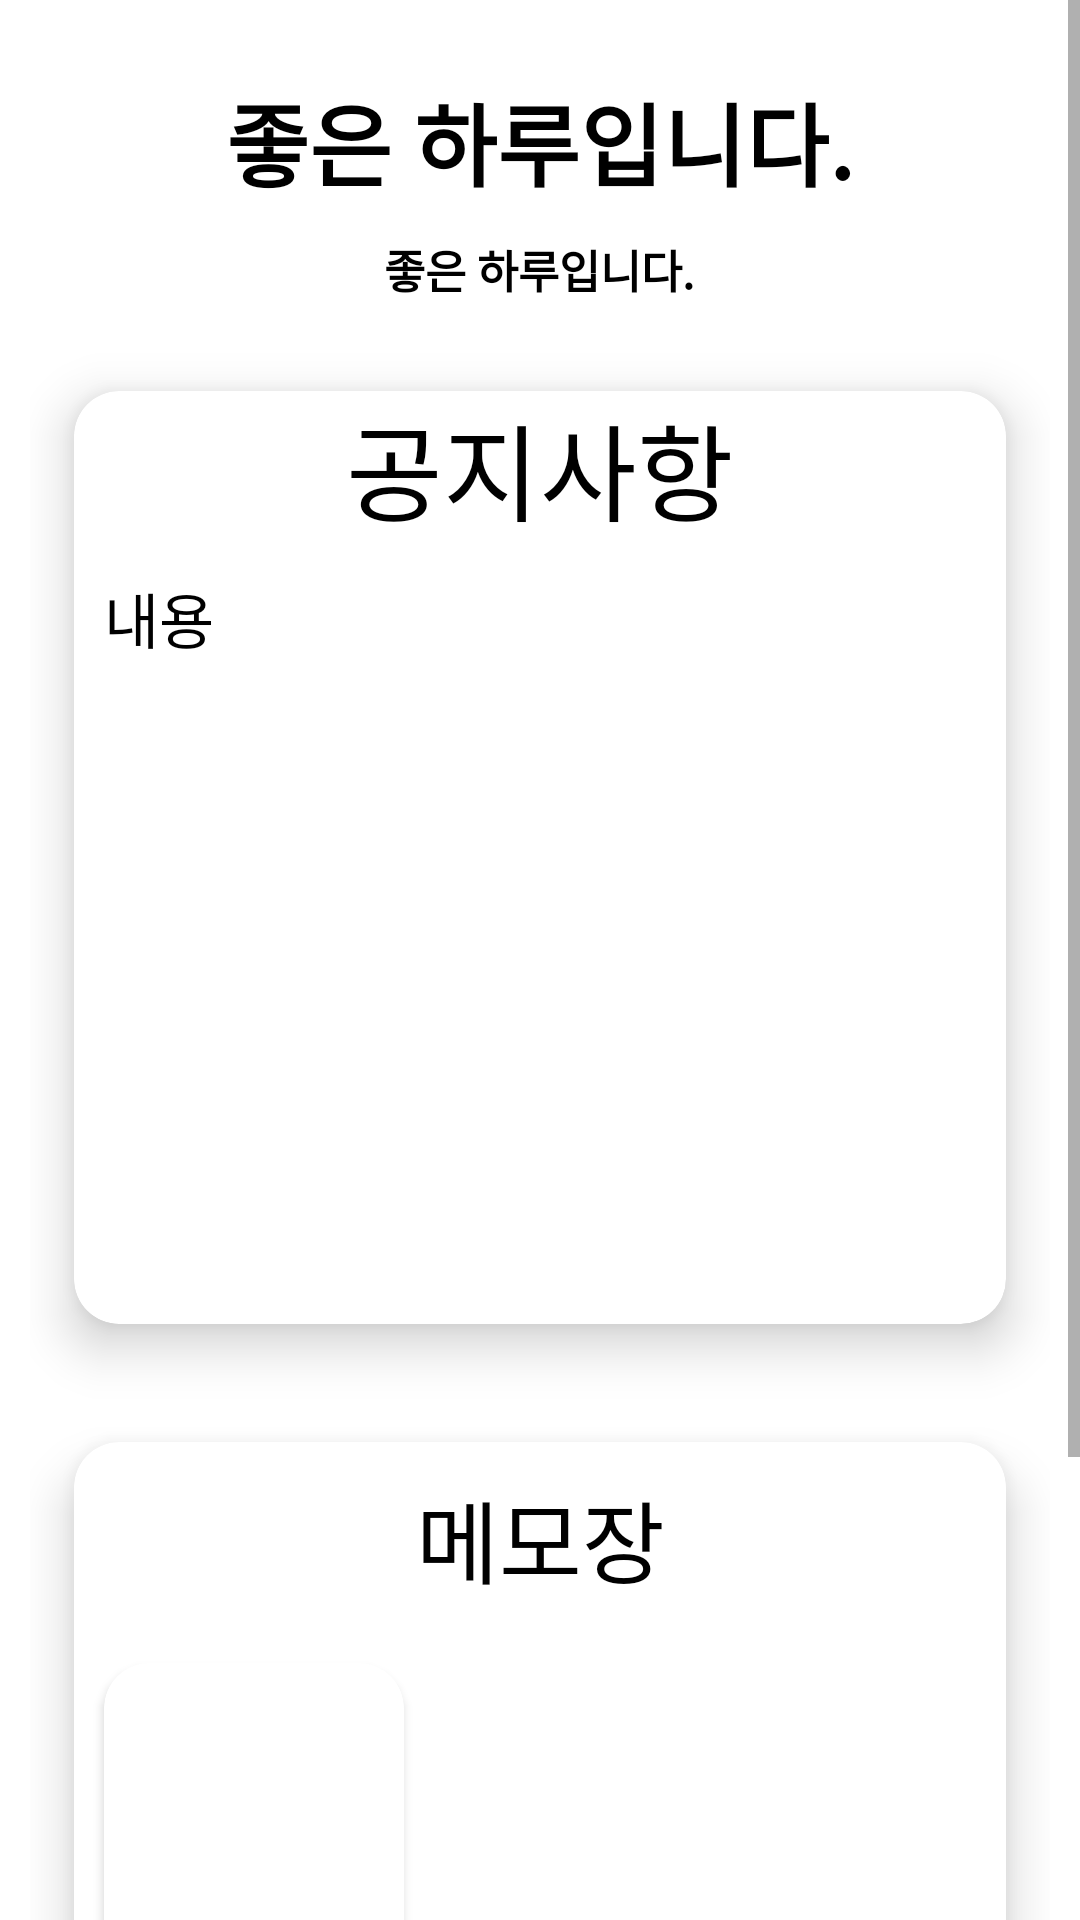

Produce the Android XML layout that renders to this screen, including the resource entries it uses.
<!-- AndroidManifest.xml: application theme Theme.ApplicationTWO -->
<!-- res/layout/fragment_home.xml -->
<?xml version="1.0" encoding="utf-8"?>
<ScrollView xmlns:android="http://schemas.android.com/apk/res/android"
    xmlns:tools="http://schemas.android.com/tools"
    android:layout_width="match_parent"
    android:layout_height="match_parent"
    xmlns:app="http://schemas.android.com/apk/res-auto"
    tools:context=".HomeFragment">

    <LinearLayout
        android:layout_width="match_parent"
        android:layout_height="match_parent"
        android:orientation="vertical"
        android:layout_margin = "10dp">

        <RelativeLayout
            android:layout_marginTop="15dp"
            android:layout_width="match_parent"
            android:layout_height="match_parent"
            >

            <TextView
                android:layout_width="wrap_content"
                android:layout_height="wrap_content"
                android:layout_centerHorizontal="true"
                android:text="좋은 하루입니다."
                android:textColor="@color/black"
                android:textSize="30dp"
                android:textStyle="bold" />
        </RelativeLayout>
        <RelativeLayout
            android:layout_marginTop="10dp"
            android:layout_width="match_parent"
            android:layout_height="match_parent"
            >
            <TextView
                android:layout_width="wrap_content"
                android:layout_height="wrap_content"
                android:layout_centerHorizontal="true"
                android:textColor="@color/black"
                android:text="좋은 하루입니다."
                android:textSize="15dp"
                android:textStyle="bold"/>
        </RelativeLayout>
        <androidx.cardview.widget.CardView
            android:layout_marginTop="10dp"
            android:layout_width="match_parent"
            android:layout_height="wrap_content"
            app:cardCornerRadius="15dp"
            app:cardElevation="10dp"
            app:cardUseCompatPadding="true"
            >
            
            <androidx.constraintlayout.widget.ConstraintLayout
                android:layout_width="match_parent"
                android:layout_height="match_parent">

                <TextView
                    android:id="@+id/title"
                    android:layout_width="match_parent"
                    android:layout_height="wrap_content"
                    android:textColor="@color/black"
                    android:gravity="center_horizontal"
                    app:layout_constraintTop_toTopOf="parent"
                    app:layout_constraintStart_toStartOf="parent"
                    android:text="공지사항"
                    android:textSize="35dp" />

                <TextView
                    android:id="@+id/contents"
                    android:layout_width="0dp"
                    android:layout_height="wrap_content"
                    android:textColor="@color/black"
                    app:layout_constraintTop_toBottomOf="@+id/title"
                    app:layout_constraintStart_toStartOf="parent"
                    app:layout_constraintEnd_toStartOf="@+id/titleImg"
                    android:layout_margin="10dp"
                    android:layout_marginLeft="10dp"
                    android:text="내용"
                    android:textSize="20dp" />

                <ImageView
                    android:id="@+id/titleImg"
                    android:layout_width="150dp"
                    android:layout_height="250dp"
                    android:layout_margin="10dp"
                    android:layout_marginTop="8dp"
                    android:src="@drawable/ic_add"
                    app:layout_constraintEnd_toEndOf="parent"
                    app:layout_constraintStart_toEndOf="@+id/contents"
                    app:layout_constraintTop_toBottomOf="@+id/title" />
            </androidx.constraintlayout.widget.ConstraintLayout>
        </androidx.cardview.widget.CardView>
        <androidx.cardview.widget.CardView
            android:layout_width="match_parent"
            android:layout_height="wrap_content"
            app:cardCornerRadius="15dp"
            app:cardElevation="10dp"
            app:cardUseCompatPadding="true"
            >
            <androidx.constraintlayout.widget.ConstraintLayout
                android:layout_width="match_parent"
                android:layout_height="wrap_content">
                <TextView
                    app:layout_constraintTop_toTopOf="parent"
                    app:layout_constraintStart_toStartOf="parent"
                    app:layout_constraintEnd_toEndOf="parent"
                    android:layout_width="wrap_content"
                    android:layout_height="wrap_content"
                    android:layout_margin="10dp"
                    android:textSize="30dp"
                    android:textColor="@color/black"
                    android:text="메모장"
                    android:id="@+id/albumText"/>

                <LinearLayout
                    android:layout_width="match_parent"
                    android:layout_height="wrap_content"
                    android:layout_marginVertical="10dp"
                    android:orientation="horizontal"
                    app:layout_constraintBottom_toBottomOf="parent"
                    app:layout_constraintEnd_toEndOf="parent"
                    app:layout_constraintHorizontal_bias="0.0"
                    app:layout_constraintStart_toStartOf="parent"
                    app:layout_constraintTop_toBottomOf="@+id/albumText">

                    <androidx.cardview.widget.CardView
                        android:layout_width="wrap_content"
                        android:layout_height="wrap_content"
                        android:layout_marginLeft="10dp"
                        android:layout_marginTop="10dp"
                        app:cardCornerRadius="15dp">

                        <ImageView
                            android:layout_width="80dp"
                            android:layout_height="100dp"
                            android:layout_margin="10dp"
                            android:src="@drawable/ic_add" />

                    </androidx.cardview.widget.CardView>

                    <androidx.recyclerview.widget.RecyclerView
                        android:id="@+id/my_recyclerview"
                        android:layout_width="match_parent"
                        android:layout_height="match_parent"
                        android:layout_margin="10dp" />
                </LinearLayout>
            </androidx.constraintlayout.widget.ConstraintLayout>
        </androidx.cardview.widget.CardView>
        <androidx.cardview.widget.CardView
            android:layout_width="match_parent"
            android:layout_height="wrap_content"
            app:cardCornerRadius="15dp"
            app:cardElevation="10dp"
            app:cardUseCompatPadding="true">
            <androidx.constraintlayout.widget.ConstraintLayout
                android:layout_width="match_parent"
                android:layout_height="wrap_content"
                android:layout_margin="10dp">

                <TextView
                    android:id="@+id/addText"
                    android:layout_width="0dp"
                    android:layout_height="wrap_content"
                    android:layout_marginHorizontal="10dp"
                    app:layout_constraintBottom_toBottomOf="parent"
                    android:textAlignment="center"
                    android:textSize="30dp"
                    android:textColor="@color/black"
                    android:text="광고판"
                    app:layout_constraintStart_toEndOf="@+id/addImage"
                    app:layout_constraintEnd_toEndOf="parent"
                    app:layout_constraintTop_toTopOf="parent"
                    />

                <ImageView
                    android:id="@+id/addImage"
                    android:layout_width="80dp"
                    android:layout_height="80dp"
                    android:src="@drawable/ic_add"
                    app:layout_constraintTop_toTopOf="parent"
                    app:layout_constraintStart_toStartOf="parent"
                    app:layout_constraintEnd_toStartOf="@+id/addText"/>
            </androidx.constraintlayout.widget.ConstraintLayout>
        </androidx.cardview.widget.CardView>
    </LinearLayout>
</ScrollView>
<!-- resources referenced by this layout -->
<resources>
  <style name="Theme.ApplicationTWO" parent="Theme.MaterialComponents.DayNight.DarkActionBar">
          
          <item name="colorPrimary">@color/purple_500</item>
          <item name="colorPrimaryVariant">@color/purple_700</item>
          <item name="colorOnPrimary">@color/white</item>
          
          <item name="colorSecondary">@color/teal_200</item>
          <item name="colorSecondaryVariant">@color/teal_700</item>
          <item name="colorOnSecondary">@color/black</item>
          
          <item name="android:statusBarColor" tools:targetApi="l">?attr/colorPrimaryVariant</item>
          
      </style>
  <!-- not gathered from this repository: default colours our renderer supplied (Android Studio template values) -->
  <color name="purple_500">#FF6200EE</color>
  <color name="purple_700">#FF3700B3</color>
  <color name="teal_200">#FF03DAC5</color>
  <color name="teal_700">#FF018786</color>
  <color name="black">#FF000000</color>
  <color name="white">#FFFFFFFF</color>
</resources>
